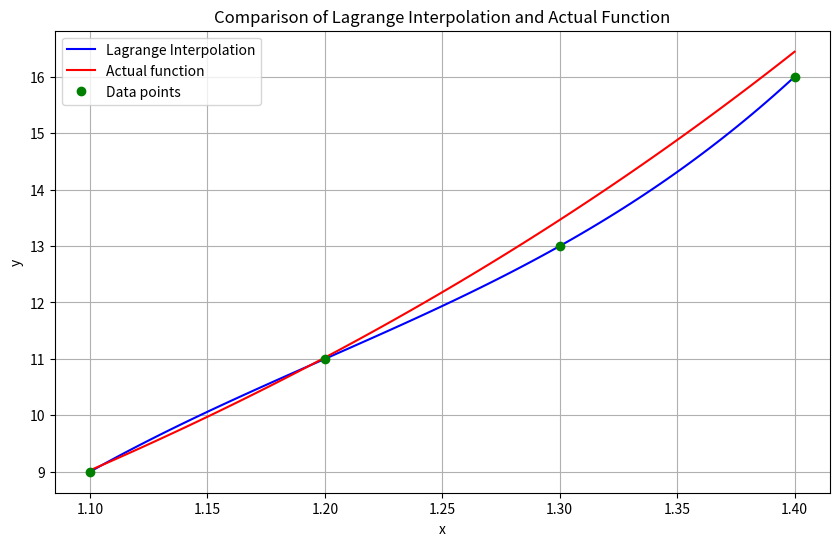

Source code (Python):
import math
import matplotlib.pyplot as plt
import numpy as np

def lagrange_interpolation(x, x_points, y_points):
    def L(k, x):
        result = 1
        for i in range(len(x_points)):
            if i != k:
                result *= (x - x_points[i]) / (x_points[k] - x_points[i])
        return result

    result = 0
    for k in range(len(x_points)):
        result += y_points[k] * L(k, x)
    return result

def fx(x):
    return math.cos(x)

x_points = [0, 0.6]
y_points = [fx(0), fx(0.6)]
x = 0.45

interpolated_value = lagrange_interpolation(x, x_points, y_points)
true_value = math.cos(x)
print(f"Interpolated value at x = {x}: {interpolated_value}")
print("Absolute error:", abs(true_value - interpolated_value))

# Question 2b
x_points.append(0.9)
y_points.append(fx(0.9))

interpolated_value2 = lagrange_interpolation(x, x_points, y_points)
print(f"Interpolated value at x = {x}: {interpolated_value2}")
print("Absolute error:", abs(true_value - interpolated_value2))

# Question 3:
x = 1.35
x_points = [1.1, 1.2, 1.3, 1.4]
y_points = [9, 11, 13, 16]
interpolated_value3 = lagrange_interpolation(x, x_points, y_points)
print(f"Interpolated value at x = {x}: {interpolated_value3}")

def fx_3(x):
    return math.exp(2*x)

x_plot = np.linspace(min(x_points), max(x_points), 100)
y_plot_lagrange = [lagrange_interpolation(xi, x_points, y_points) for xi in x_plot]
y_plot_actual = [fx_3(xi) for xi in x_plot]

plt.figure(figsize=(10, 6))
plt.plot(x_plot, y_plot_lagrange, 'b-', label='Lagrange Interpolation')
plt.plot(x_plot, y_plot_actual, 'r-', label='Actual function')
plt.plot(x_points, y_points, 'go', label='Data points')
plt.xlabel('x')
plt.ylabel('y')
plt.title('Comparison of Lagrange Interpolation and Actual Function')
plt.legend()
plt.grid(True)

plt.show()
